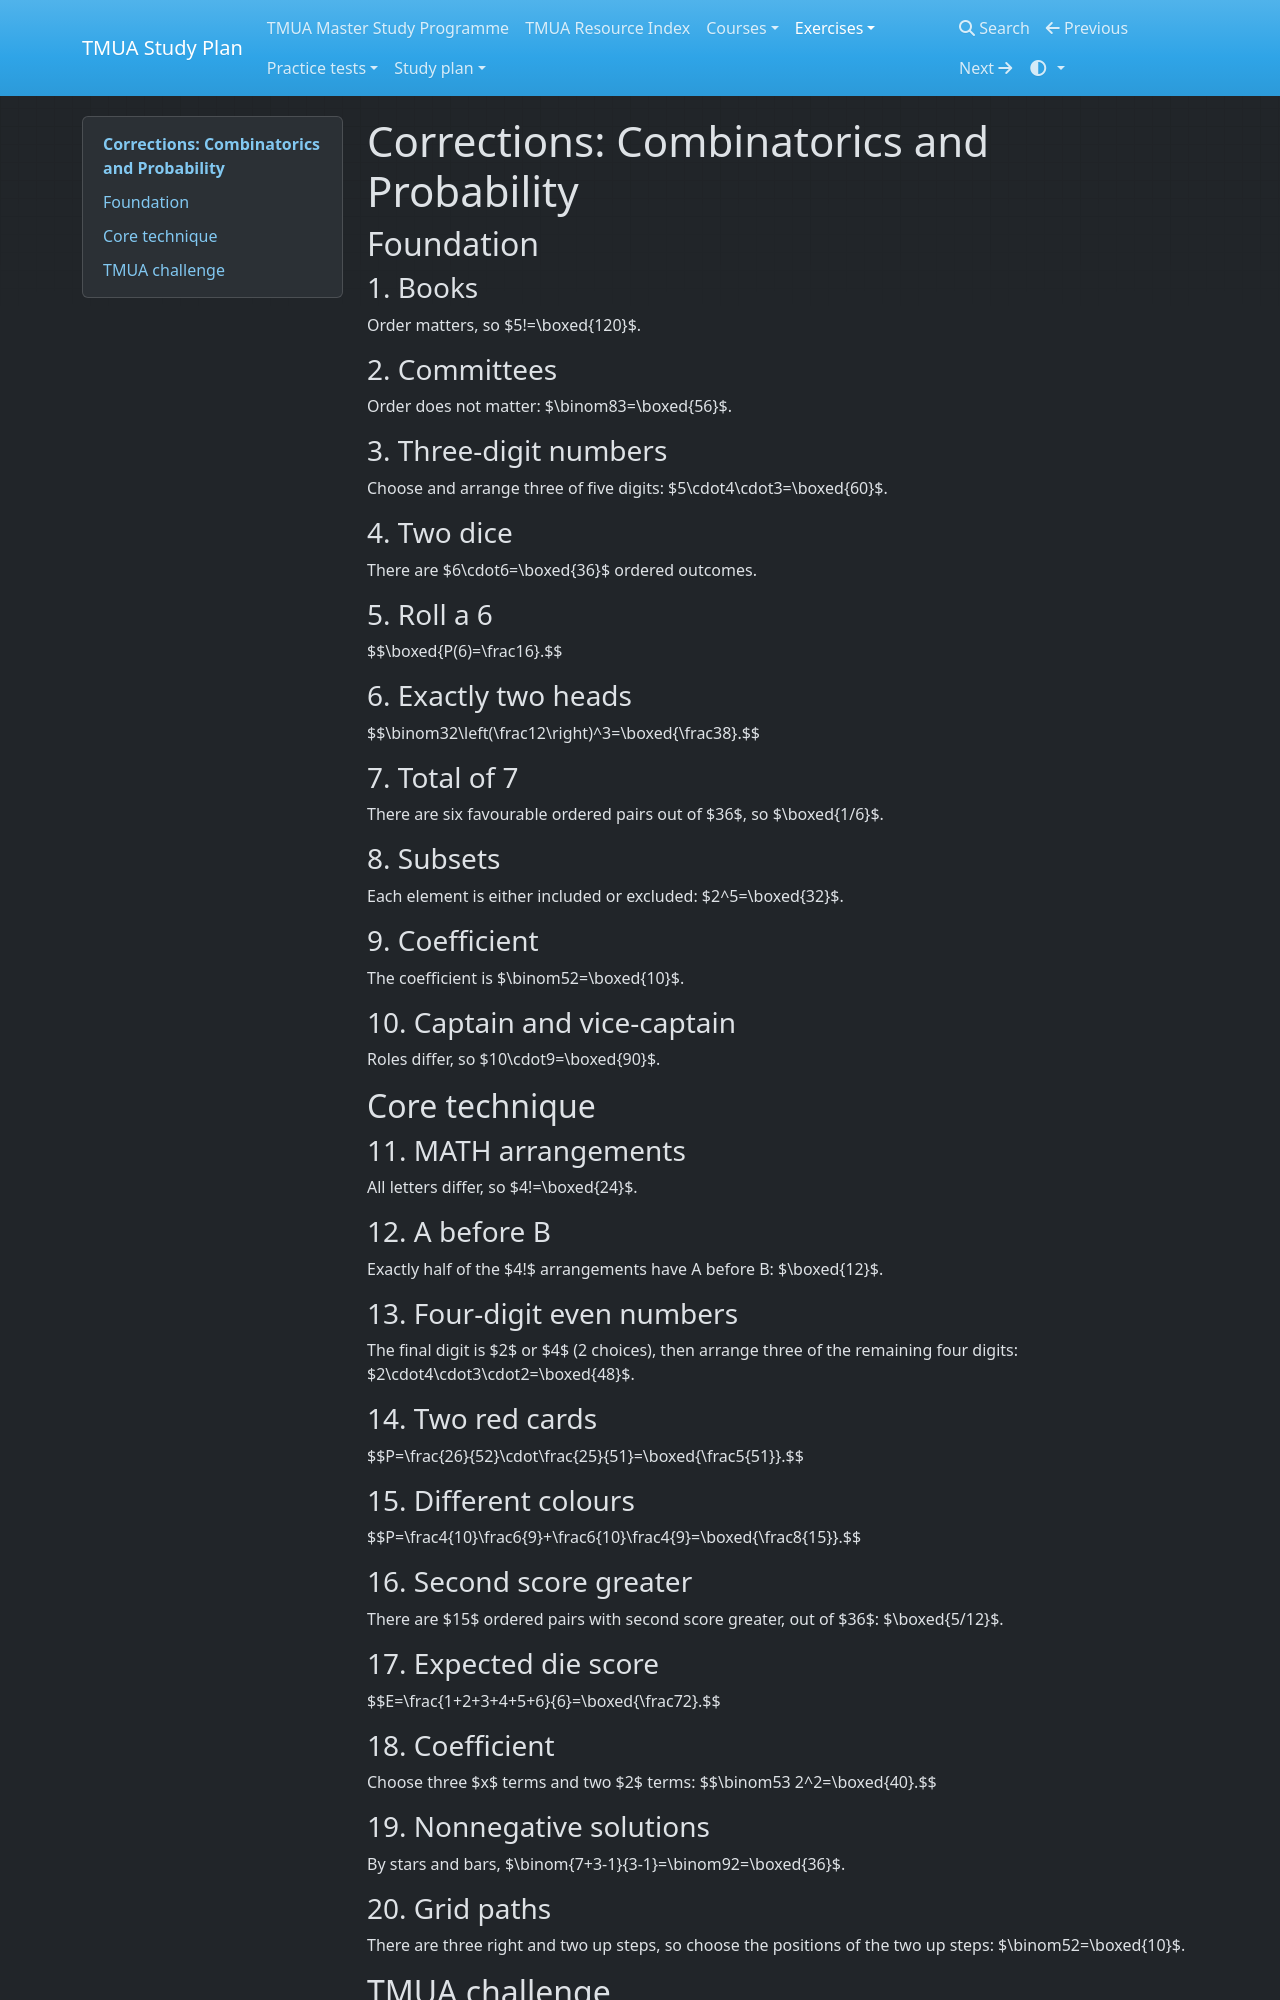

repository: equalisysdev/TMUA-Study-Plan · page: exercises/chapters/06-combinatorics-probability-corrections/index.html · generator: mkdocs

# Corrections: Combinatorics and Probability

## Foundation

### 1. Books
Order matters, so $5!=\boxed{120}$.

### 2. Committees
Order does not matter: $\binom83=\boxed{56}$.

### 3. Three-digit numbers
Choose and arrange three of five digits: $5\cdot4\cdot3=\boxed{60}$.

### 4. Two dice
There are $6\cdot6=\boxed{36}$ ordered outcomes.

### 5. Roll a 6
$$\boxed{P(6)=\frac16}.$$

### 6. Exactly two heads
$$\binom32\left(\frac12\right)^3=\boxed{\frac38}.$$

### 7. Total of 7
There are six favourable ordered pairs out of $36$, so $\boxed{1/6}$.

### 8. Subsets
Each element is either included or excluded: $2^5=\boxed{32}$.

### 9. Coefficient
The coefficient is $\binom52=\boxed{10}$.

### 10. Captain and vice-captain
Roles differ, so $10\cdot9=\boxed{90}$.

## Core technique

### 11. MATH arrangements
All letters differ, so $4!=\boxed{24}$.

### 12. A before B
Exactly half of the $4!$ arrangements have A before B: $\boxed{12}$.

### 13. Four-digit even numbers
The final digit is $2$ or $4$ (2 choices), then arrange three of the remaining four digits: $2\cdot4\cdot3\cdot2=\boxed{48}$.

### 14. Two red cards
$$P=\frac{26}{52}\cdot\frac{25}{51}=\boxed{\frac5{51}}.$$

### 15. Different colours
$$P=\frac4{10}\frac6{9}+\frac6{10}\frac4{9}=\boxed{\frac8{15}}.$$

### 16. Second score greater
There are $15$ ordered pairs with second score greater, out of $36$: $\boxed{5/12}$.

### 17. Expected die score
$$E=\frac{1+2+3+4+5+6}{6}=\boxed{\frac72}.$$

### 18. Coefficient
Choose three $x$ terms and two $2$ terms:
$$\binom53 2^2=\boxed{40}.$$

### 19. Nonnegative solutions
By stars and bars, $\binom{7+3-1}{3-1}=\binom92=\boxed{36}$.

### 20. Grid paths
There are three right and two up steps, so choose the positions of the two up steps: $\binom52=\boxed{10}$.

## TMUA challenge

### 21. BANANA
There are six letters, with A repeated three times and N twice:
$$\frac{6!}{3!2!}=\boxed{60}.$$
